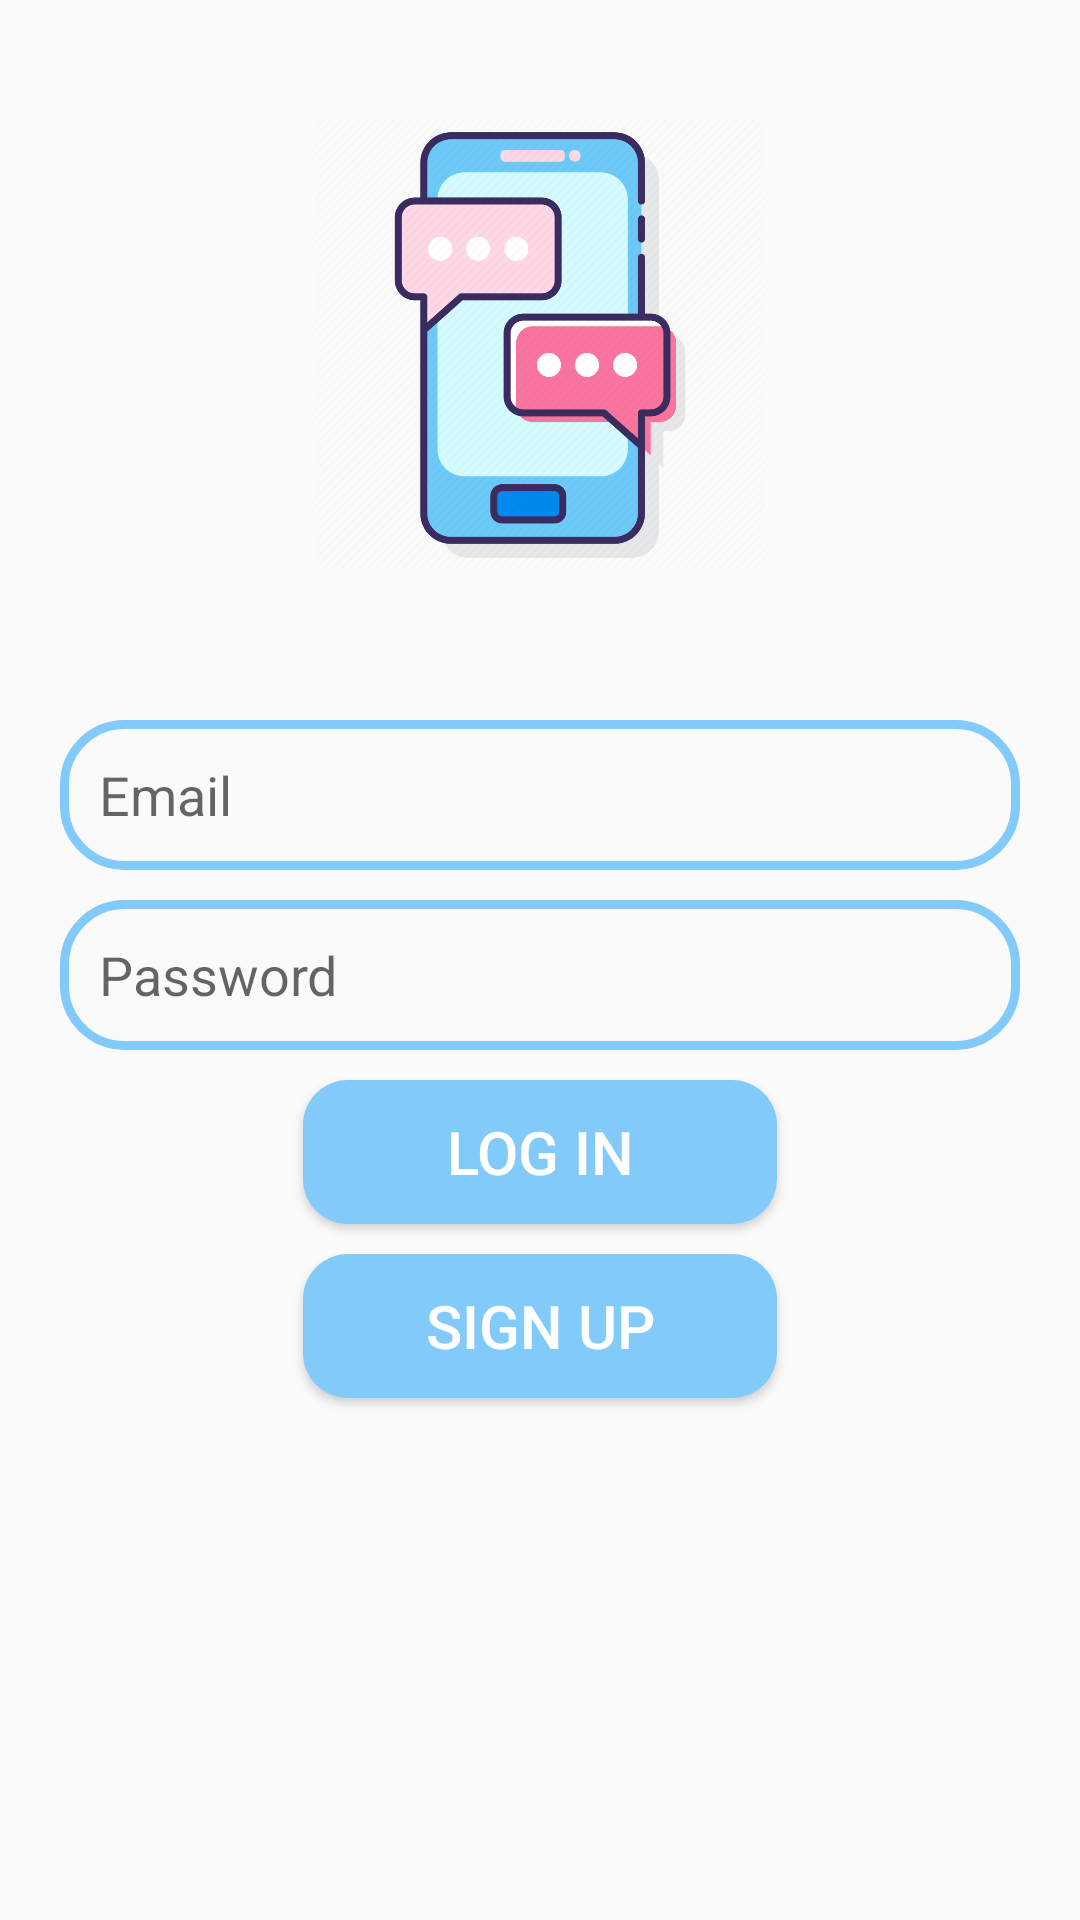

Android layout source for this screen:
<!-- AndroidManifest.xml: application theme Theme.KotlinChatApp -->
<!-- res/layout/activity_login.xml -->
<?xml version="1.0" encoding="utf-8"?>
<RelativeLayout xmlns:android="http://schemas.android.com/apk/res/android"
    xmlns:app="http://schemas.android.com/apk/res-auto"
    xmlns:tools="http://schemas.android.com/tools"
    android:layout_width="match_parent"
    android:layout_height="match_parent"
    tools:context=".Login">


    <ImageView
        android:id = "@+id/app_logo"
        android:layout_width="150dp"
        android:layout_height="150dp"
        android:src="@drawable/logo"
        android:layout_centerHorizontal="true"
        android:layout_marginTop="40dp"
        android:layout_marginBottom="40dp"
/>

    <EditText
        android:id="@+id/edt_email"
        android:layout_width="match_parent"
        android:layout_height="50dp"
        android:layout_below="@+id/app_logo"
        android:layout_marginLeft="20dp"
        android:layout_marginTop="10dp"
        android:layout_marginRight="20dp"
        android:background="@drawable/edit_background"
        android:hint="Email"
        android:paddingLeft="13dp"/>
    <EditText
        android:id="@+id/edt_password"
        android:layout_width="match_parent"
        android:layout_height = "50dp"
        android:layout_below="@+id/edt_email"
        android:layout_marginTop="10dp"
        android:hint="Password"
        android:layout_marginLeft="20dp"
        android:layout_marginRight="20dp"
        android:background="@drawable/edit_background"
        android:paddingLeft="13dp"
        />
    <Button
        android:id="@+id/btnLogin"
        android:layout_width="158dp"
        android:layout_height="wrap_content"
        android:layout_below="@id/edt_password"
        android:text="Log in"
        android:layout_centerHorizontal="true"
        android:layout_marginTop="10dp"
        android:background="@drawable/btn_background"
        android:textColor="@color/white"
        android:textSize="20dp"
        />
    <Button
        android:id="@+id/btnSignup"
        android:layout_width="158dp"
        android:layout_height="wrap_content"
        android:layout_below="@id/btnLogin"
        android:text="Sign Up"
        android:layout_centerHorizontal="true"
        android:layout_marginTop="10dp"
        android:background="@drawable/btn_background"
        android:textColor="@color/white"
        android:textSize="20dp"
        />
</RelativeLayout>
<!-- resources referenced by this layout -->
<resources>
  <color name="white">#FFFFFFFF</color>
  <!-- drawable btn_background (drawable) -->
  <?xml version="1.0" encoding="utf-8"?>
  <shape xmlns:android="http://schemas.android.com/apk/res/android">
   <corners android:radius="15dp"/>
   <solid android:color="@color/blue"/>
  </shape>
  <!-- drawable edit_background (drawable) -->
  <?xml version="1.0" encoding="utf-8"?>
  <shape xmlns:android="http://schemas.android.com/apk/res/android">
  <corners android:radius="20dp"/>
  <stroke android:color="@color/blue" android:width="3dp"/>
  
  </shape>
  <!-- drawable logo: png bitmap (drawable-v24, 82128 bytes) -->
  <style name="Theme.KotlinChatApp" parent="Theme.AppCompat.Light.NoActionBar">
          
          <item name="colorPrimary">@color/purple_500</item>
          <item name="colorPrimaryVariant">@color/purple_700</item>
          <item name="colorOnPrimary">@color/white</item>
          
          <item name="colorSecondary">@color/teal_200</item>
          <item name="colorSecondaryVariant">@color/teal_700</item>
          <item name="colorOnSecondary">@color/black</item>
          
          <item name="android:statusBarColor" tools:targetApi="l">?attr/colorPrimaryVariant</item>
          
      </style>
  <color name="blue">#82cafa</color>
  <color name="purple_500">#FF6200EE</color>
  <color name="purple_700">#FF3700B3</color>
  <color name="teal_200">#FF03DAC5</color>
  <color name="teal_700">#FF018786</color>
  <color name="black">#FF000000</color>
</resources>
